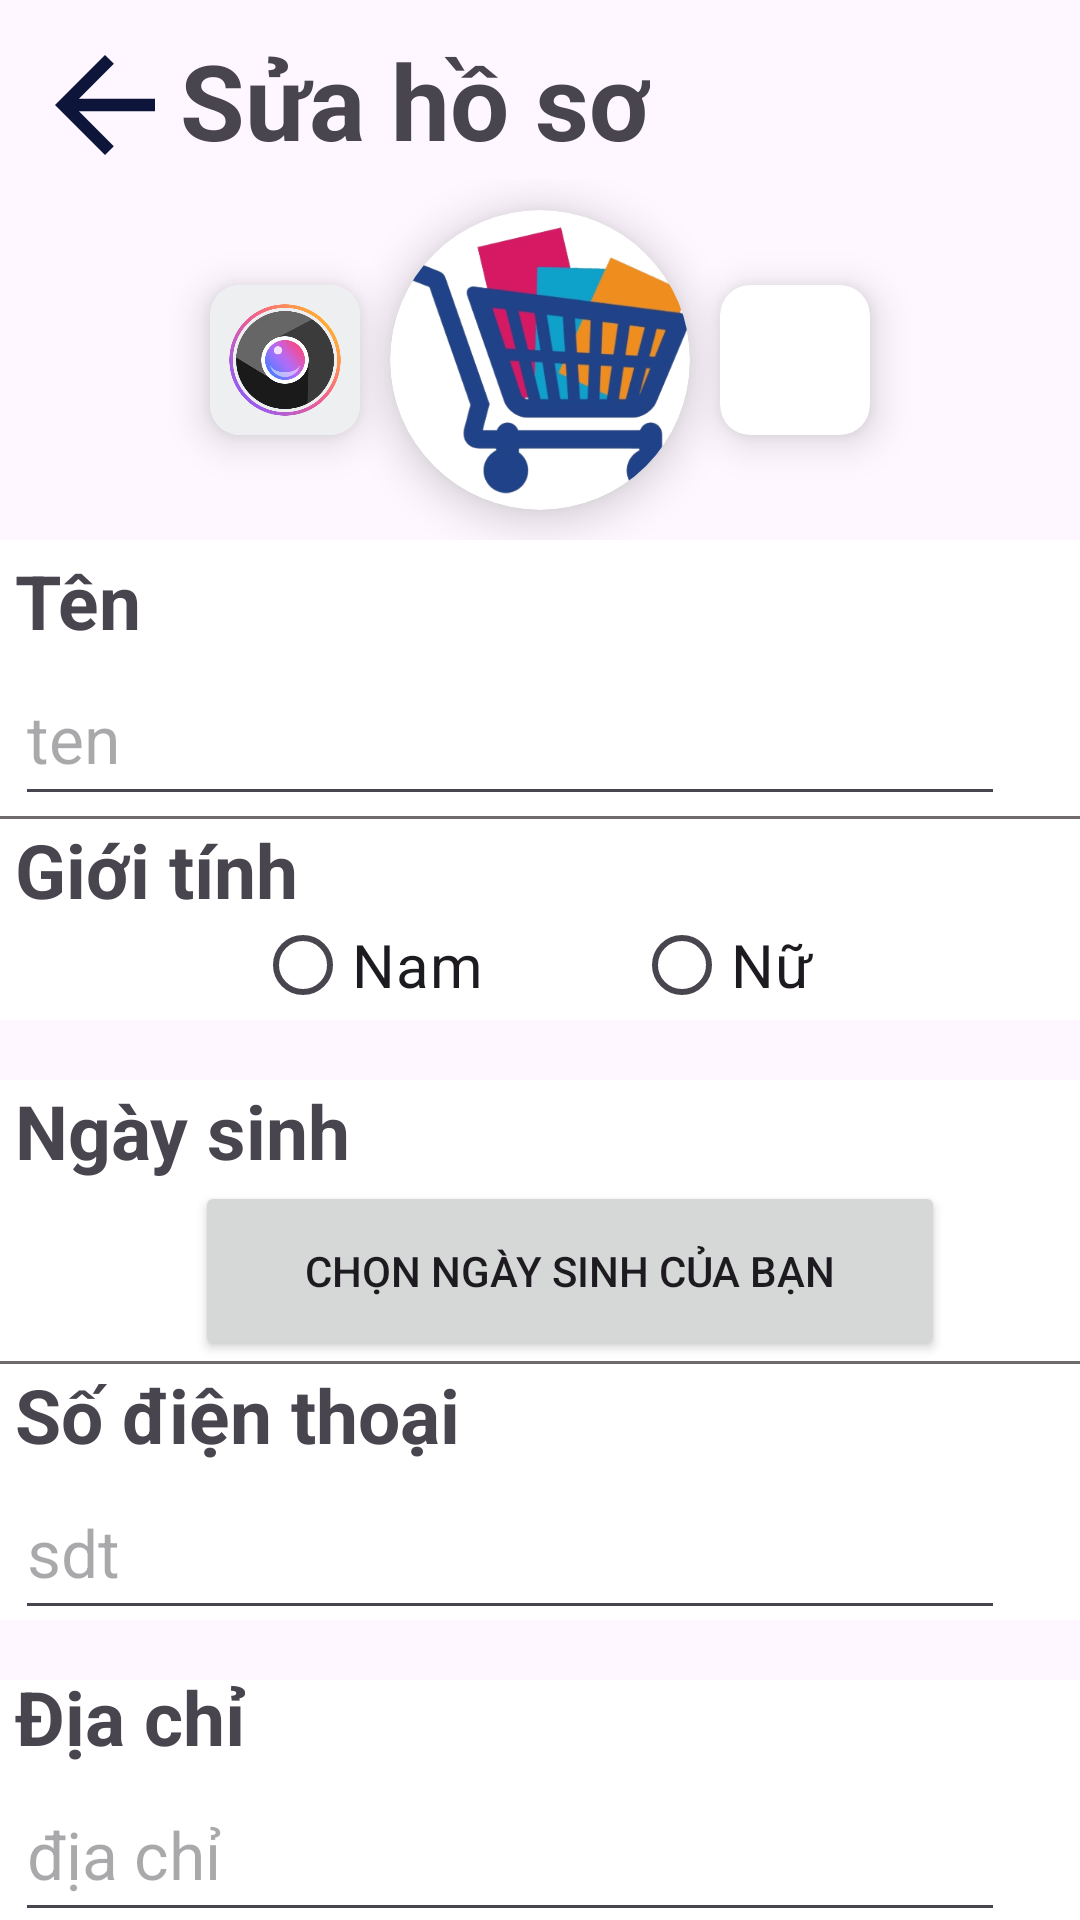

Write the Android layout XML for this screen, with the resource values it uses.
<!-- AndroidManifest.xml: application theme Theme.APP_BAN_SACH -->
<!-- res/layout/activity_update_ngdung.xml -->
<?xml version="1.0" encoding="utf-8"?>
<LinearLayout xmlns:android="http://schemas.android.com/apk/res/android"
    xmlns:app="http://schemas.android.com/apk/res-auto"
    xmlns:tools="http://schemas.android.com/tools"
    android:layout_width="match_parent"
    android:layout_height="match_parent"
    tools:context=".update_ngdung"
    android:orientation="vertical"
    android:background="@drawable/hinh_nen_chitiet_ngdung">
    <LinearLayout
        android:layout_width="match_parent"
        android:layout_height="wrap_content"
        android:paddingTop="10dp"
        android:paddingLeft="10dp">
        <ImageButton
            android:id="@+id/btn_previou_up"
            android:layout_width="wrap_content"
            android:layout_height="wrap_content"
            android:background="@drawable/icon_previou">

        </ImageButton>

        <TextView
            android:layout_width="wrap_content"
            android:layout_height="wrap_content"
            android:text="Sửa hồ sơ"
            android:textSize="35dp"
            android:textStyle="bold"></TextView>
    </LinearLayout>
    <LinearLayout
        android:layout_width="match_parent"
        android:layout_height="120dp"
        android:gravity="center">
        <androidx.cardview.widget.CardView
            android:layout_width="50dp"
            android:layout_height="50dp"
            android:layout_gravity="center"
            android:elevation="5dp"
            android:translationZ="6dp"
            app:cardCornerRadius="10dp"
            android:layout_marginRight="10dp">
            <ImageButton
                android:id="@+id/btn_open_camera"
                android:layout_width="50dp"
                android:layout_height="50dp"
                android:background="@drawable/icon_camera"

                ></ImageButton>
        </androidx.cardview.widget.CardView>
        <androidx.cardview.widget.CardView
            android:layout_width="100dp"
            android:layout_height="100dp"
            app:cardCornerRadius="100dp"
            android:elevation="5dp"
            android:translationZ="6dp">
            <ImageView
                android:id="@+id/img_avatar_up"
                android:layout_width="100dp"
                android:layout_height="100dp"
                app:srcCompat="@drawable/gio_hang" />

        </androidx.cardview.widget.CardView>





        <androidx.cardview.widget.CardView
            android:layout_width="50dp"
            android:layout_height="50dp"
            android:layout_gravity="center"
            android:elevation="5dp"
            android:translationZ="6dp"
            app:cardCornerRadius="10dp"
            android:layout_marginLeft="10dp">
            <ImageButton
                android:id="@+id/btn_open_folder_img"
                android:layout_width="50dp"
                android:layout_height="50dp"
                android:background="@drawable/icon_folder"

                ></ImageButton>
        </androidx.cardview.widget.CardView>
    </LinearLayout>

    <LinearLayout
        android:layout_width="match_parent"
        android:layout_height="580dp"
        android:orientation="vertical">

        <LinearLayout
            android:layout_width="match_parent"
            android:layout_height="160dp"
            android:background="@color/white"
            android:gravity="center"
            android:orientation="vertical">

            <LinearLayout
                android:layout_width="350dp"
                android:layout_height="wrap_content"
                android:orientation="vertical">

                <TextView
                    android:layout_width="wrap_content"
                    android:layout_height="wrap_content"
                    android:text="Tên"
                    android:textSize="25dp"
                    android:textStyle="bold">

                </TextView>

                <EditText
                    android:id="@+id/edt_up_ten"
                    android:layout_width="330dp"
                    android:layout_height="55dp"
                    android:hint="ten"
                    android:textSize="22dp">

                </EditText>

            </LinearLayout>

            <View
                android:layout_width="match_parent"
                android:layout_height="1dp"
                android:background="#706A6A">

            </View>

            <LinearLayout
                android:layout_width="350dp"
                android:layout_height="wrap_content"
                android:orientation="vertical">

                <TextView
                    android:layout_width="wrap_content"
                    android:layout_height="wrap_content"
                    android:text="Giới tính"
                    android:textSize="25dp"
                    android:textStyle="bold">

                </TextView>

                <RadioGroup
                    android:id="@+id/radi_up_gt"
                    android:layout_width="wrap_content"
                    android:layout_height="wrap_content"
                    android:orientation="horizontal">

                    <RadioButton
                        android:id="@+id/rabu_up_nam"
                        android:layout_width="wrap_content"
                        android:layout_height="30dp"
                        android:layout_marginLeft="80dp"
                        android:text="Nam"
                        android:textSize="20dp">

                    </RadioButton>

                    <RadioButton
                        android:id="@+id/rabu_up_nu"
                        android:layout_width="wrap_content"
                        android:layout_height="30dp"
                        android:layout_marginLeft="50dp"
                        android:text="Nữ"
                        android:textSize="20dp">

                    </RadioButton>

                </RadioGroup>


            </LinearLayout>

        </LinearLayout>

        <LinearLayout
            android:layout_width="match_parent"
            android:layout_height="180dp"
            android:layout_marginTop="20dp"
            android:background="@color/white"
            android:gravity="center"
            android:orientation="vertical">

            <LinearLayout
                android:layout_width="350dp"
                android:layout_height="wrap_content"
                android:orientation="vertical">

                <TextView
                    android:layout_width="wrap_content"
                    android:layout_height="wrap_content"
                    android:text="Ngày sinh"
                    android:textSize="25dp"
                    android:textStyle="bold">

                </TextView>

                <Button
                    android:id="@+id/btnOpenDatePicker_up"
                    android:layout_width="250dp"
                    android:layout_height="60dp"
                    android:layout_marginLeft="60dp"
                    android:text="Chọn ngày sinh của bạn" />


            </LinearLayout>

            <View
                android:layout_width="match_parent"
                android:layout_height="1dp"
                android:background="#706A6A">

            </View>

            <LinearLayout
                android:layout_width="350dp"
                android:layout_height="wrap_content"
                android:orientation="vertical">

                <TextView
                    android:layout_width="wrap_content"
                    android:layout_height="wrap_content"
                    android:text="Số điện thoại"
                    android:textSize="25dp"
                    android:textStyle="bold">

                </TextView>

                <EditText
                    android:id="@+id/edt_up_sdt"
                    android:layout_width="330dp"
                    android:layout_height="55dp"
                    android:hint="sdt"
                    android:textSize="22dp">

                </EditText>


            </LinearLayout>

        </LinearLayout>
        <LinearLayout
            android:layout_width="match_parent"
            android:layout_height="200dp"
            android:layout_marginTop="20dp"
            android:background="@color/white"
            android:gravity="center"
            android:orientation="vertical">

            <LinearLayout
                android:layout_width="350dp"
                android:layout_height="wrap_content"
                android:orientation="vertical">

                <TextView
                    android:layout_width="wrap_content"
                    android:layout_height="wrap_content"
                    android:text="Địa chỉ"
                    android:textSize="25dp"
                    android:textStyle="bold">

                </TextView>

                <EditText
                    android:id="@+id/edt_up_diachi"
                    android:layout_width="330dp"
                    android:layout_height="55dp"
                    android:hint="địa chỉ"
                    android:textSize="22dp">

                </EditText>


            </LinearLayout>

            <View
                android:layout_width="match_parent"
                android:layout_height="1dp"
                android:background="#706A6A">

            </View>

            <LinearLayout
                android:layout_width="350dp"
                android:layout_height="120dp"
                android:orientation="vertical">

                <TextView
                    android:layout_width="wrap_content"
                    android:layout_height="wrap_content"
                    android:text="Nới nhận hàng"
                    android:textSize="25dp"
                    android:textStyle="bold">

                </TextView>

                <EditText
                    android:id="@+id/edt_up_noinhan"
                    android:layout_width="330dp"
                    android:layout_height="80dp"
                    android:hint="nơi nhận hàng"
                    android:textSize="22dp">

                </EditText>

            </LinearLayout>

        </LinearLayout>

    </LinearLayout>
    <LinearLayout
        android:layout_width="wrap_content"
        android:layout_height="wrap_content"
        android:orientation="horizontal"
        android:layout_marginLeft="40dp"
        android:layout_marginTop="5dp">
        <Button
            android:id="@+id/btn_update_save"
            android:layout_width="150dp"
            android:layout_height="50dp"
            android:text="LƯU"
            android:layout_marginRight="20dp">

        </Button>
        <Button
            android:id="@+id/btn_update_mk"
            android:layout_width="150dp"
            android:layout_height="50dp"
            android:text="ĐỔI MK">

        </Button>
    </LinearLayout>

</LinearLayout>
<!-- resources referenced by this layout -->
<resources>
  <!-- drawable gio_hang: png bitmap (drawable, 59505 bytes) -->
  <!-- drawable icon_camera: jpg bitmap (drawable, 45793 bytes) -->
  <!-- drawable icon_previou (drawable) -->
  <vector android:autoMirrored="true" android:height="50dp"
      android:tint="#0E153B" android:viewportHeight="24"
      android:viewportWidth="24" android:width="50dp" xmlns:android="http://schemas.android.com/apk/res/android">
      <path android:fillColor="@android:color/white" android:pathData="M20,11H7.83l5.59,-5.59L12,4l-8,8 8,8 1.41,-1.41L7.83,13H20v-2z"/>
  </vector>
  <style name="Theme.APP_BAN_SACH" parent="Base.Theme.APP_BAN_SACH" />
  <style name="Base.Theme.APP_BAN_SACH" parent="Theme.Material3.DayNight.NoActionBar">
          
          
      </style>
  <!-- not gathered from this repository: default colours our renderer supplied (Android Studio template values) -->
  <color name="white">#FFFFFFFF</color>
</resources>
